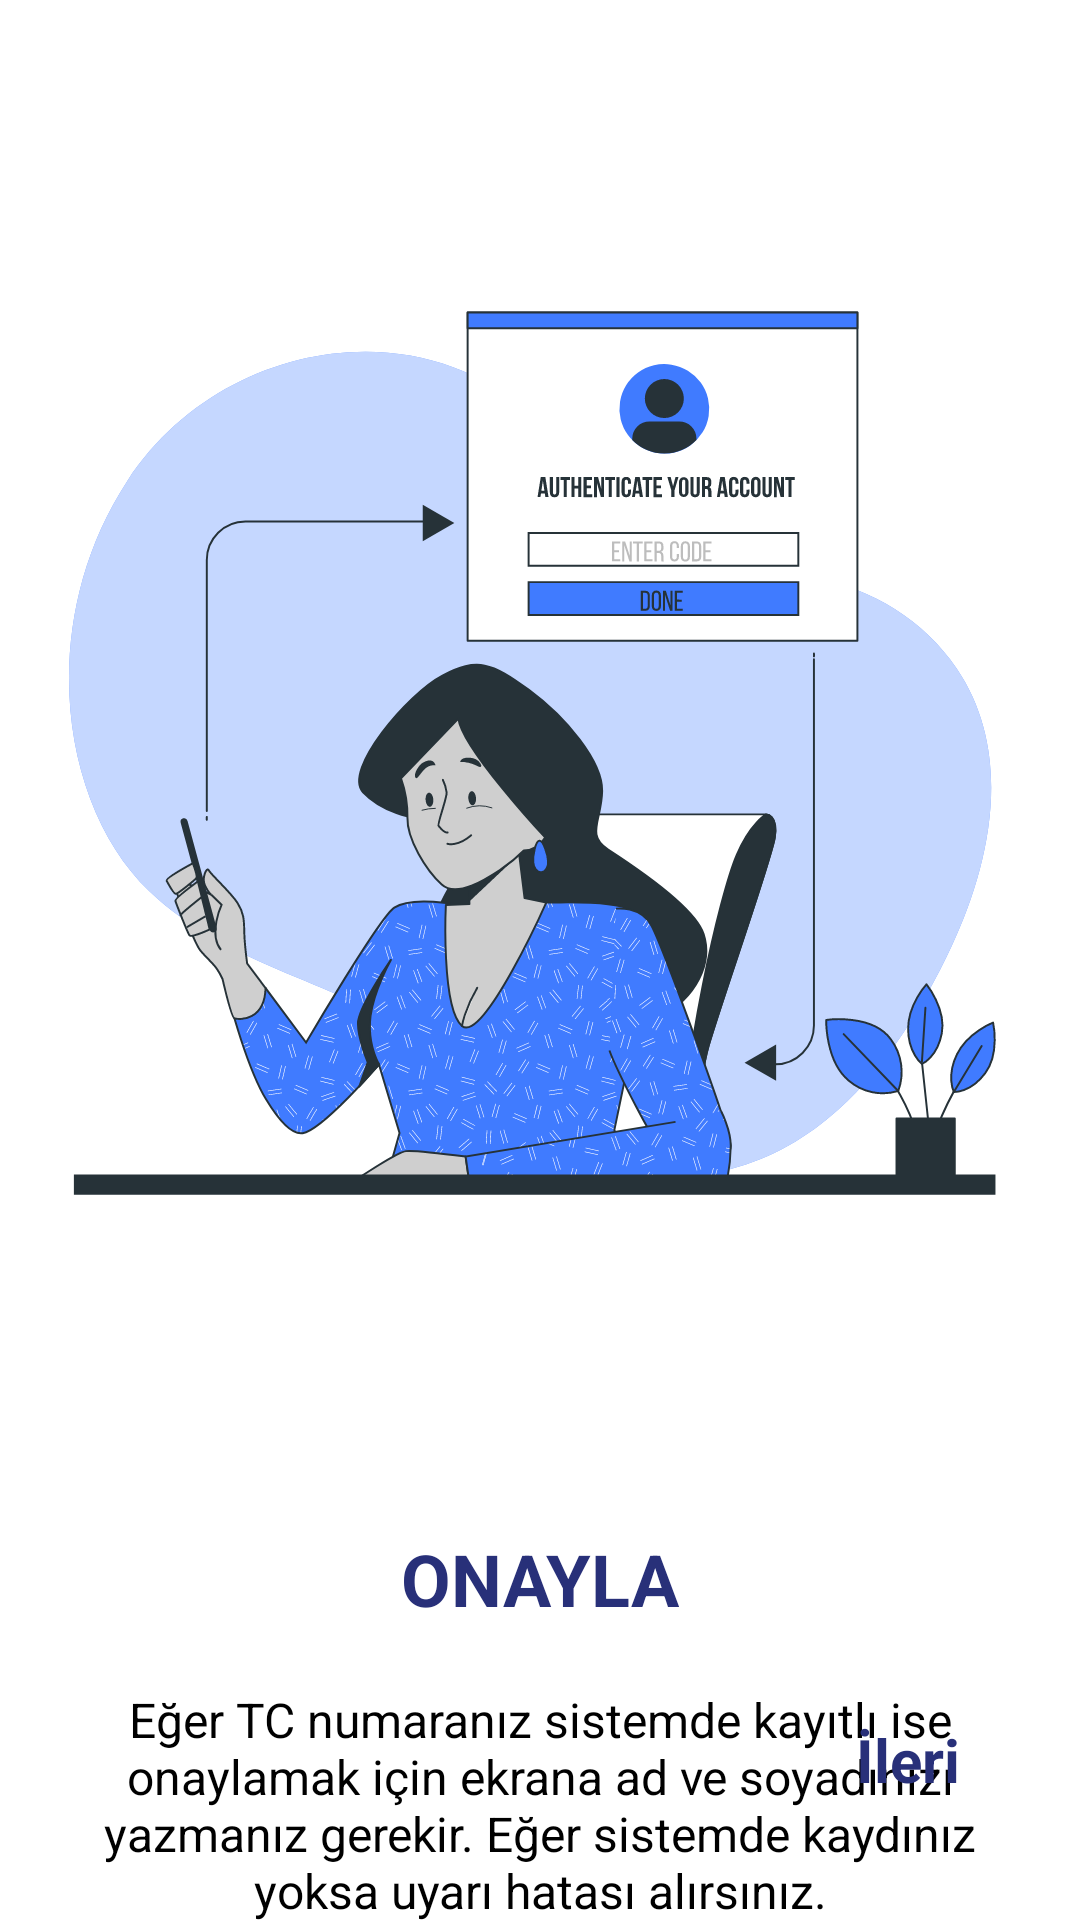

Write the Android layout XML for this screen, with the resource values it uses.
<!-- AndroidManifest.xml: application theme Theme.EczaneOtomasyonuV2 -->
<!-- res/layout/fragment_second_screen.xml -->
<?xml version="1.0" encoding="utf-8"?>
<androidx.constraintlayout.widget.ConstraintLayout xmlns:android="http://schemas.android.com/apk/res/android"
    xmlns:app="http://schemas.android.com/apk/res-auto"
    xmlns:tools="http://schemas.android.com/tools"
    android:layout_width="match_parent"
    android:layout_height="match_parent"

    tools:context=".onboarding.screens.FirstScreen">


    <TextView
        android:id="@+id/textViewSecondScreen"
        android:layout_width="320dp"
        android:layout_height="wrap_content"
        android:layout_marginTop="20dp"
        android:gravity="center"
        android:text="@string/second_screen"
        android:textColor="@color/black"
        android:textSize="16sp"
        app:layout_constraintEnd_toEndOf="parent"
        app:layout_constraintHorizontal_bias="0.5"
        app:layout_constraintStart_toStartOf="parent"
        app:layout_constraintTop_toBottomOf="@+id/textViewConfirmText" />

    <TextView
        android:id="@+id/textViewNextSecondScreen"
        android:layout_width="wrap_content"
        android:layout_height="wrap_content"
        android:layout_marginEnd="40dp"
        android:layout_marginBottom="40dp"
        android:text="@string/next"
        android:textColor="@color/loginTextColor"
        android:textSize="20sp"
        android:textStyle="bold"
        app:layout_constraintBottom_toBottomOf="parent"
        app:layout_constraintEnd_toEndOf="parent" />

    <ImageView
        android:id="@+id/imageView5"
        android:layout_width="330dp"
        android:layout_height="500dp"
        android:src="@drawable/ic_sname"
        app:layout_constraintEnd_toEndOf="parent"
        app:layout_constraintHorizontal_bias="0.5"
        app:layout_constraintStart_toStartOf="parent"
        app:layout_constraintTop_toTopOf="parent" />

    <TextView
        android:id="@+id/textViewConfirmText"
        android:layout_width="wrap_content"
        android:layout_height="wrap_content"
        android:layout_marginTop="10dp"
        android:text="@string/confirm_text"
        android:textColor="@color/loginTextColor"
        android:textSize="24sp"
        android:textStyle="bold"
        app:layout_constraintEnd_toEndOf="parent"
        app:layout_constraintStart_toStartOf="parent"
        app:layout_constraintTop_toBottomOf="@+id/imageView5" />
</androidx.constraintlayout.widget.ConstraintLayout>
<!-- resources referenced by this layout -->
<resources>
  <color name="black">#FF000000</color>
  <color name="loginTextColor">#283079</color>
  <!-- drawable ic_sname: vector/xml drawable (drawable, 63909 chars, omitted) -->
  <string name="confirm_text">ONAYLA</string>
  <string name="next">İleri</string>
  <string name="second_screen">Eğer TC numaranız sistemde kayıtlı ise onaylamak için ekrana ad ve soyadınızı yazmanız gerekir. Eğer sistemde kaydınız yoksa uyarı hatası alırsınız.</string>
  <style name="Theme.EczaneOtomasyonuV2" parent="Theme.MaterialComponents.DayNight.NoActionBar">
          
          <item name="colorPrimary">@color/purple_500</item>
          <item name="colorPrimaryVariant">@color/loginTextColor</item>
          <item name="colorOnPrimary">@color/white</item>
          
          <item name="colorSecondary">@color/teal_200</item>
          <item name="colorSecondaryVariant">@color/teal_700</item>
          <item name="colorOnSecondary">@color/black</item>
          
          <item name="android:statusBarColor" tools:targetApi="l">?attr/colorPrimaryVariant</item>
          
      </style>
  <color name="purple_500">#29317A</color>
  <color name="white">#FFFFFFFF</color>
  <color name="teal_200">#FF03DAC5</color>
  <color name="teal_700">#FF018786</color>
</resources>
